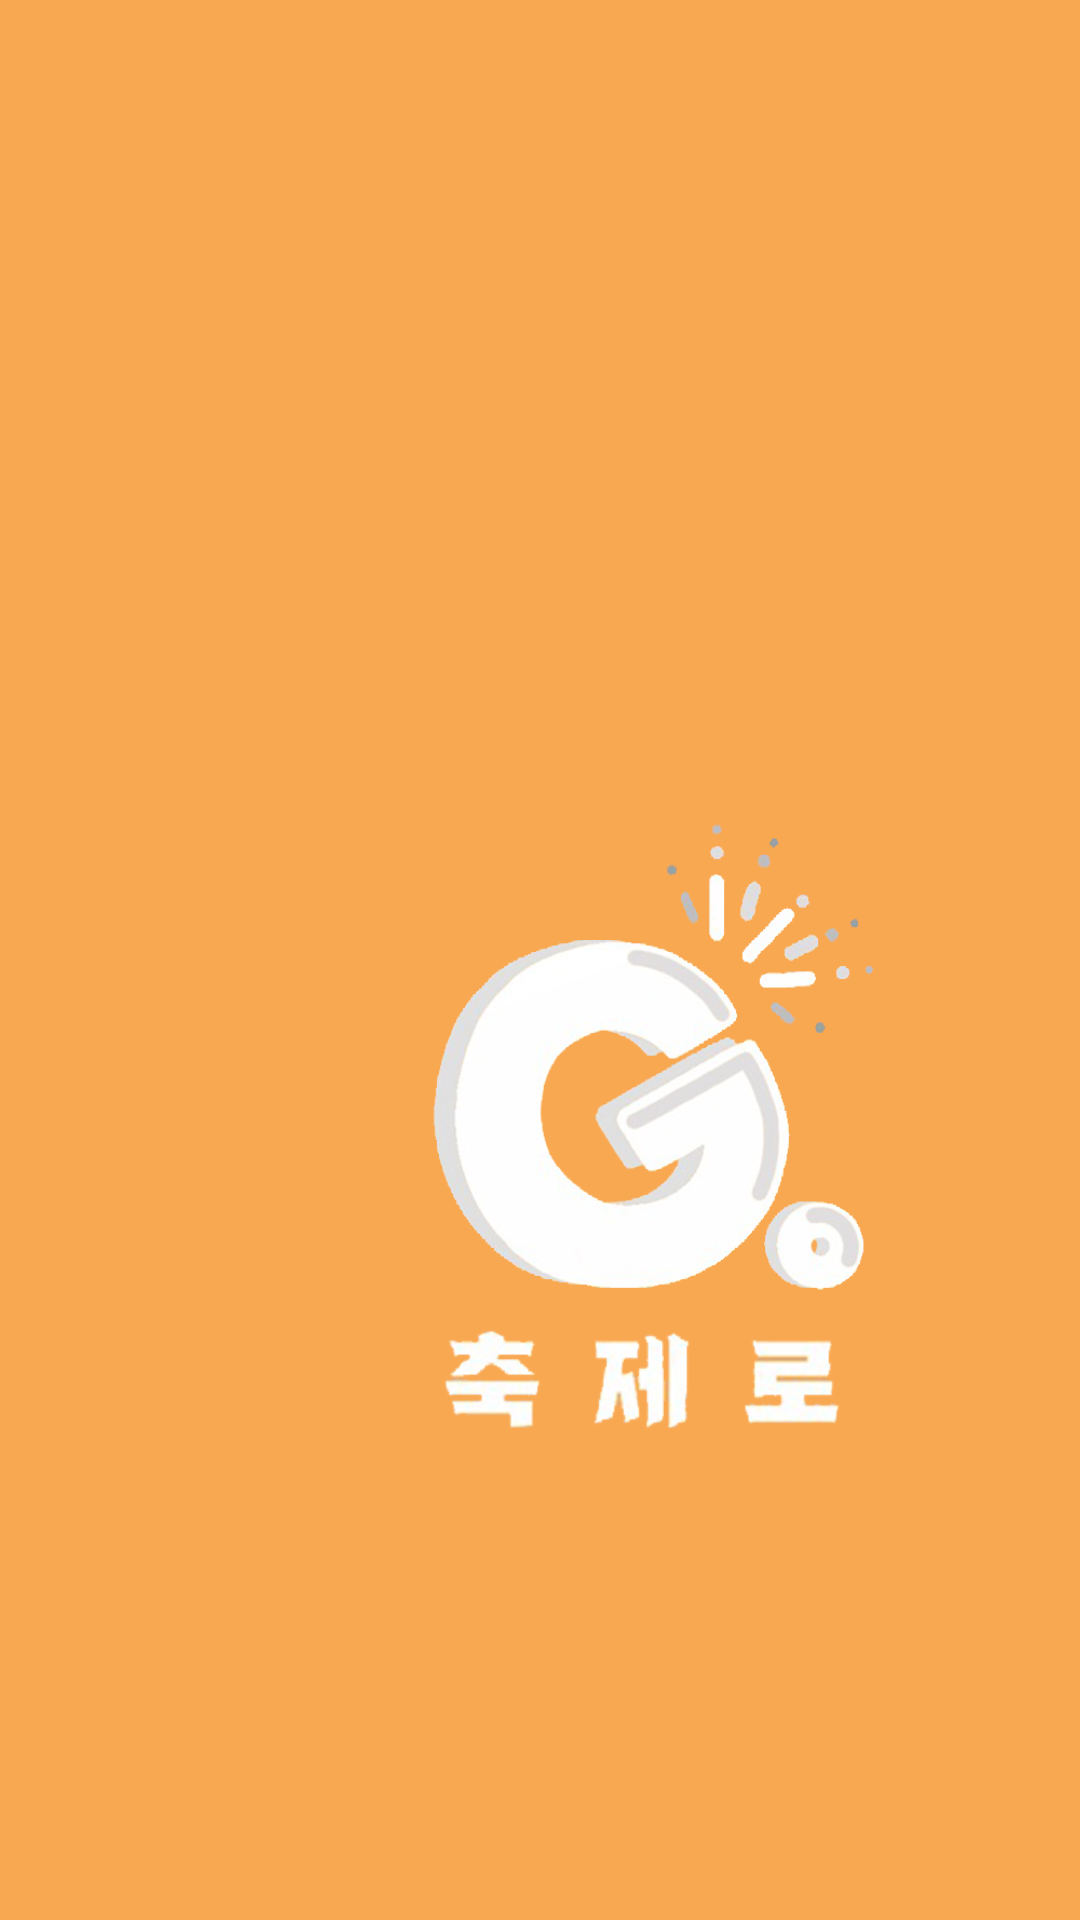

The Android layout XML behind this screen, and the referenced resources:
<!-- AndroidManifest.xml: application theme Theme.festival_app -->
<!-- res/layout/splash.xml -->
<?xml version="1.0" encoding="utf-8"?>
<androidx.constraintlayout.widget.ConstraintLayout xmlns:android="http://schemas.android.com/apk/res/android"
    android:layout_width="match_parent"
    android:layout_height="match_parent"
    xmlns:app="http://schemas.android.com/apk/res-auto"
    android:id="@+id/constraintLayout"
    android:background="@color/orange">

    <ImageView
        android:id="@+id/logo"
        android:layout_width="257dp"
        android:layout_height="437dp"
        android:layout_marginLeft="92dp"
        android:layout_marginTop="144dp"
        android:src="@drawable/splash3"
        app:layout_constraintLeft_toLeftOf="parent"
        app:layout_constraintTop_toTopOf="parent" />

    <ImageView
        android:id="@+id/logotext"
        android:layout_width="257dp"
        android:layout_height="437dp"
        android:layout_marginLeft="84dp"
        android:layout_marginTop="240dp"
        android:src="@drawable/splash4"
        app:layout_constraintLeft_toLeftOf="parent"
        app:layout_constraintTop_toTopOf="parent" />


</androidx.constraintlayout.widget.ConstraintLayout>
<!-- resources referenced by this layout -->
<resources>
  <color name="orange">#F9A852</color>
  <!-- drawable splash3: png bitmap (drawable-v24, 85488 bytes) -->
  <!-- drawable splash4: png bitmap (drawable-v24, 18920 bytes) -->
  <style name="Theme.festival_app" parent="Theme.AppCompat.Light">
          
          <item name="colorPrimary">@color/purple_500</item>
          <item name="colorPrimaryVariant">@color/purple_700</item>
          <item name="colorOnPrimary">@color/white</item>
          
          <item name="colorSecondary">@color/teal_200</item>
          <item name="colorSecondaryVariant">@color/teal_700</item>
          <item name="colorOnSecondary">@color/black</item>
          
          <item name="android:statusBarColor" tools:targetApi="l">?attr/colorPrimaryVariant</item>
          <item name="windowNoTitle">true</item>
          <item name="android:windowFullscreen">true</item>
  
          
      </style>
  <color name="purple_500">#FF6200EE</color>
  <color name="purple_700">#FF3700B3</color>
  <color name="white">#FFFFFFFF</color>
  <color name="teal_200">#FF03DAC5</color>
  <color name="teal_700">#FF018786</color>
  <color name="black">#FF000000</color>
</resources>
